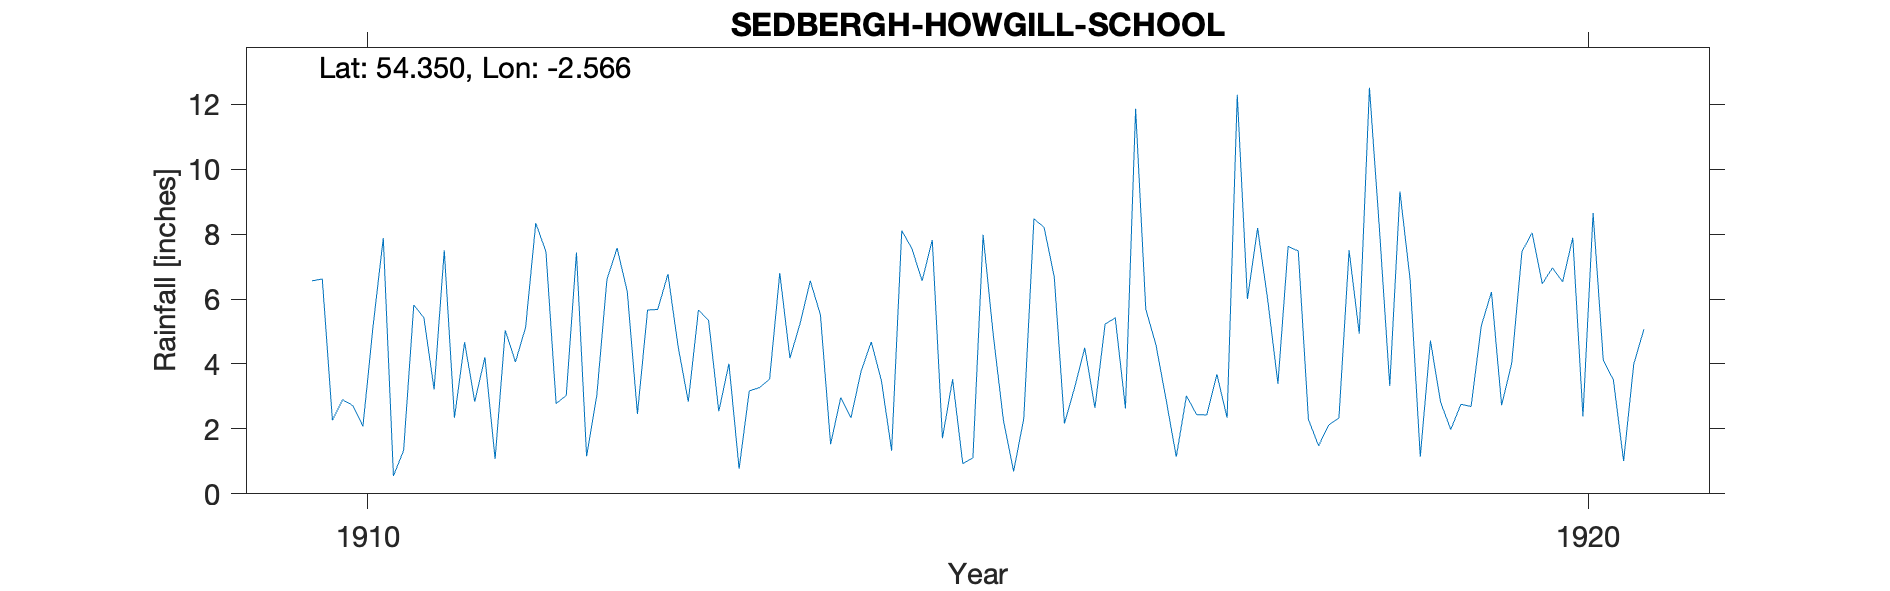

Values plotted in this chart, from the file beside it:
SEDBERGH-HOWGILL-SCHOOL, , , , , , , , , , , , , , , , , , , , , 
Grid ref, SD633951, Long, -2.566, Lat, 54.35, Elevation, 550, ft., , , , , , , , , , , , , 
Station no, RR7674, , , , , , , , , , , , , , , , , , , , 
, 1910, 1911, 1912, 1913, 1914, 1915, 1916, 1917, 1918, 1919, 1920, 1921, 1922, 1923, 1924, 1925, 1926, 1927, 1928, 1929, 1930
January, 6.56, 3.21, 2.78, 4.54, 5.25, 6.56, 8.21, 2.9, 7.62, 6.6, 8.04, , , , , , , , , , 
February, 6.62, 7.5, 3.03, 2.84, 6.56, 7.82, 6.68, 1.14, 7.48, 1.14, 6.47, , , , , , , , , , 
March, 2.27, 2.34, 7.43, 5.66, 5.51, 1.71, 2.17, 3.02, 2.29, 4.72, 6.96, , , , , , , , , , 
April, 2.9, 4.67, 1.16, 5.34, 1.53, 3.53, 3.27, 2.44, 1.48, 2.82, 6.53, , , , , , , , , , 
May, 2.72, 2.84, 3.02, 2.54, 2.97, 0.93, 4.5, 2.43, 2.12, 1.98, 7.89, , , , , , , , , , 
June, 2.08, 4.21, 6.6, 4.01, 2.34, 1.11, 2.65, 3.68, 2.34, 2.76, 2.38, , , , , , , , , , 
July, 5.17, 1.07, 7.57, 0.77, 3.78, 7.98, 5.23, 2.34, 7.5, 2.69, 8.65, , , , , , , , , , 
August, 7.88, 5.04, 6.23, 3.17, 4.68, 4.89, 5.42, 12.29, 4.93, 5.17, 4.12, , , , , , , , , , 
September, 0.55, 4.06, 2.46, 3.27, 3.48, 2.26, 2.63, 6, 12.51, 6.22, 3.5, , , , , , , , , , 
October, 1.33, 5.13, 5.66, 3.53, 1.33, 0.69, 11.86, 8.19, 8.08, 2.73, 1.01, , , , , , , , , , 
November, 5.82, 8.34, 5.68, 6.8, 8.11, 2.32, 5.69, 5.96, 3.32, 4.03, 4, , , , , , , , , , 
December, 5.42, 7.46, 6.77, 4.18, 7.55, 8.47, 4.59, 3.39, 9.31, 7.46, 5.07, , , , , , , , , , 
Total, 49.32, 55.87, 58.39, 46.65, 53.09, 48.27, 62.9, 53.78, 68.98, 48.32, 64.62, , , , , , , , , , 
NGR is the school. Altitudes match, , , , , , , , , , , , , , , , , , , , , 
